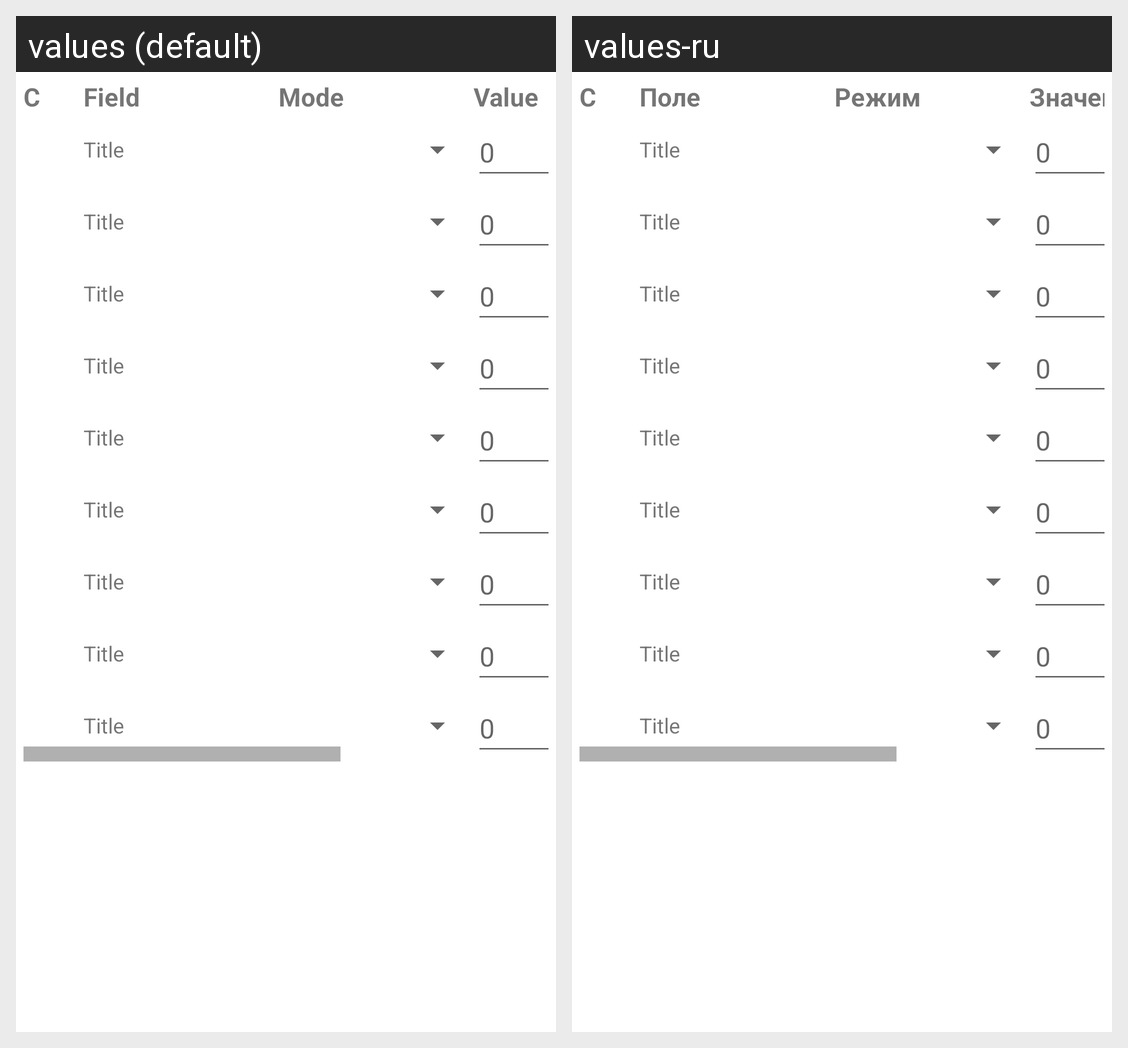

Here is an Android app screen in its default locale and in the app's own translations. Write out the translated-string differences for the strings that appear on this screen.
Android screen res/layout/dialog_edit_item_filter.xml rendered under 2 locales, left to right: values (default), values-ru. Device: Nexus 5 (rendered at 1080×1920; each locale shown at half size, 540×960, under a caption strip naming it); theme Theme.OpenToday.
Strings drawn on this screen, with the default value and each locale's value (text and hints the layout hard-codes, and strings that could not be matched under every locale, appear in the picture but are not listed):

dialog_editItemFilter_title_currentValue
  values: C
  values-ru: C  [not translated; the default value is used]

dialog_editItemFilter_title_field
  values: Field
  values-ru: Поле

dialog_editItemFilter_title_mode
  values: Mode
  values-ru: Режим

dialog_editItemFilter_title_value
  values: Value
  values-ru: Значение
